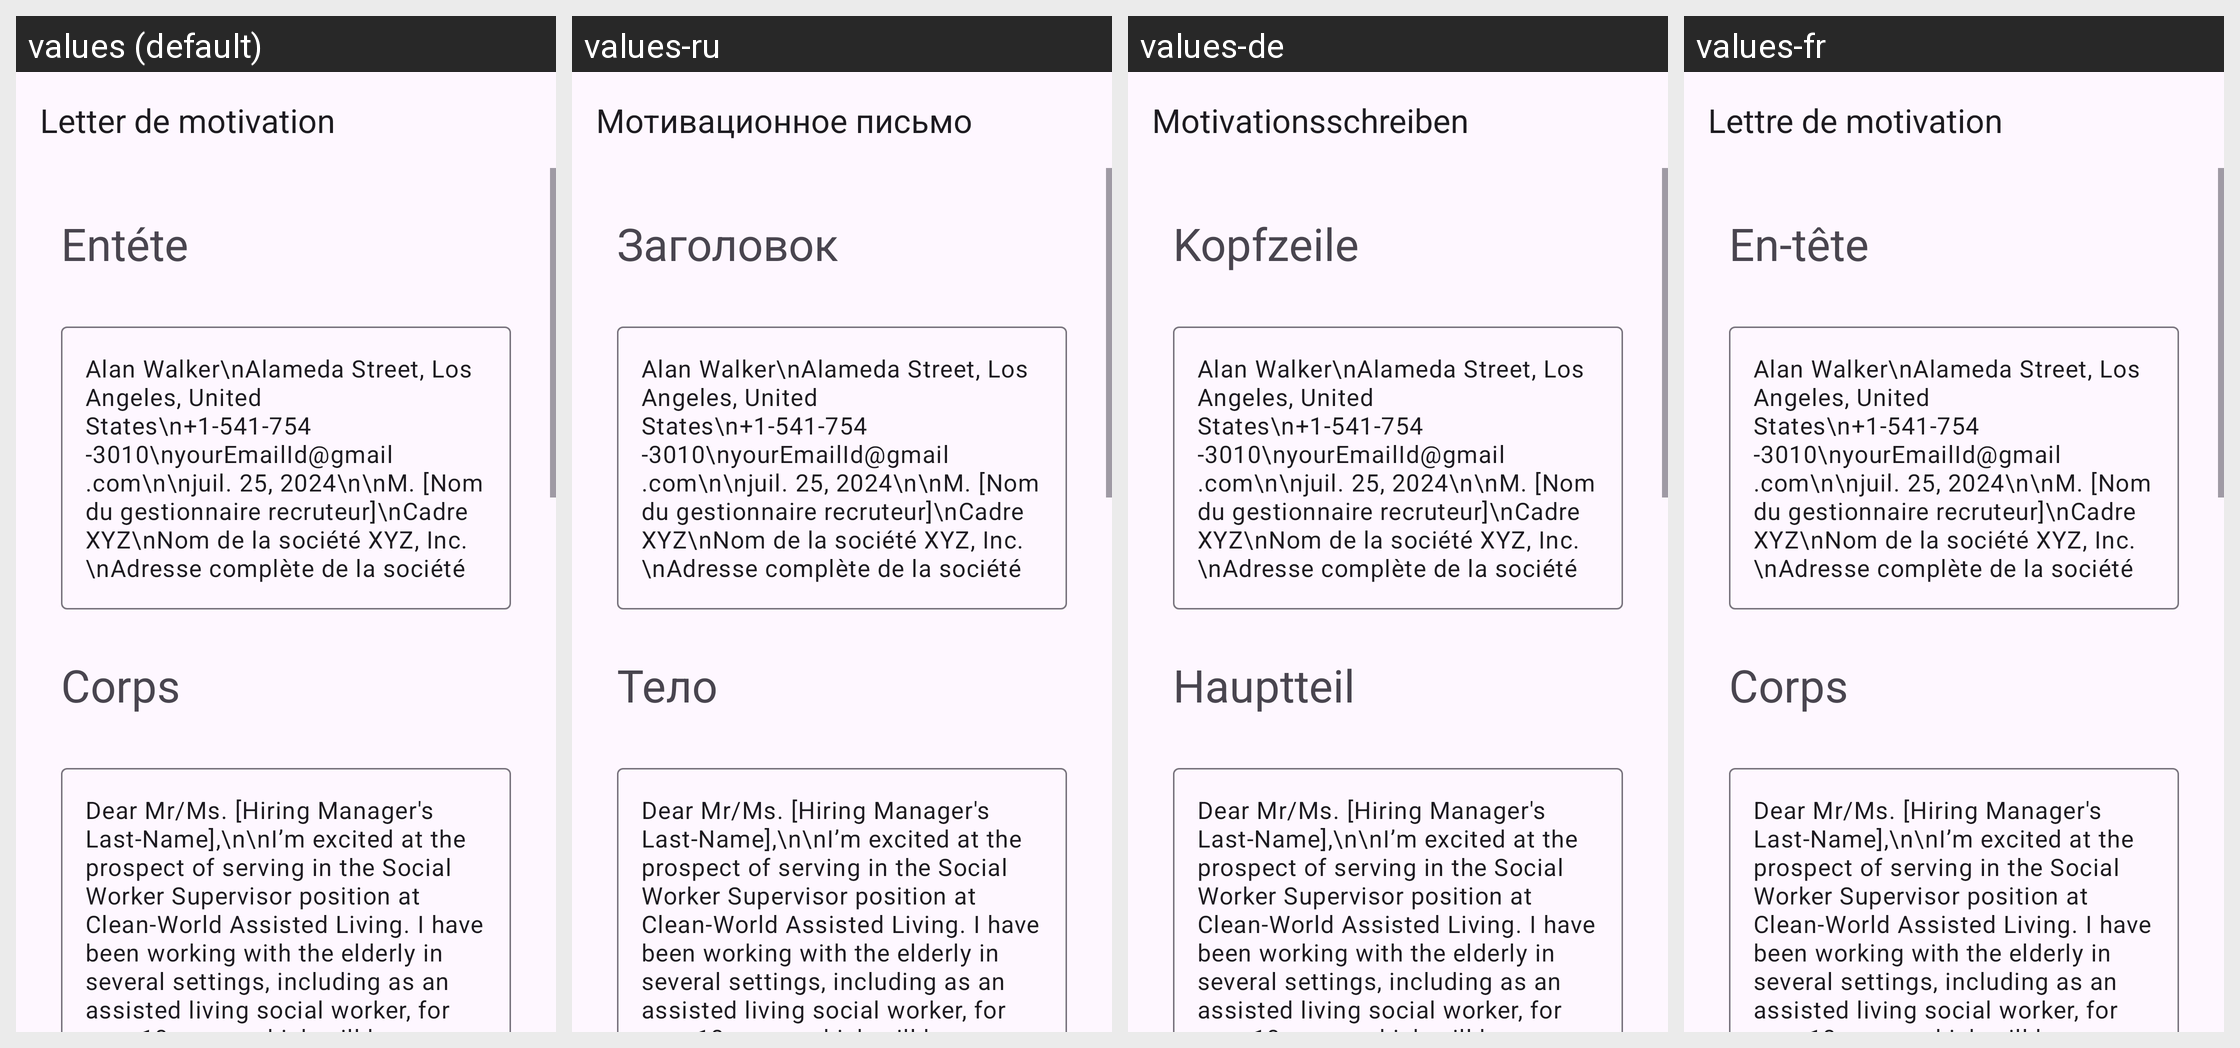

Strings drawn on this Android screen and how each of the app's shown locales translates them:
Android screen res/layout/activity_social_worker.xml rendered under 4 locales, left to right: values (default), values-ru, values-de, values-fr. Device: Nexus 5 (rendered at 1080×1920; each locale shown at half size, 540×960, under a caption strip naming it); theme Theme.App_creat_profesionell_cv.
Other locales in the repository, not shown: values-en, values-it.
Strings drawn on this screen, with the default value and each locale's value (text and hints the layout hard-codes, and strings that could not be matched under every locale, appear in the picture but are not listed):

letter_de_motivation
  values: Letter de motivation
  values-ru: Мотивационное письмо
  values-de: Motivationsschreiben
  values-fr: Lettre de motivation

ent_te
  values: Entéte
  values-ru: Заголовок
  values-de: Kopfzeile
  values-fr: En-tête

corps
  values: Corps
  values-ru: Тело
  values-de: Hauptteil
  values-fr: Corps
